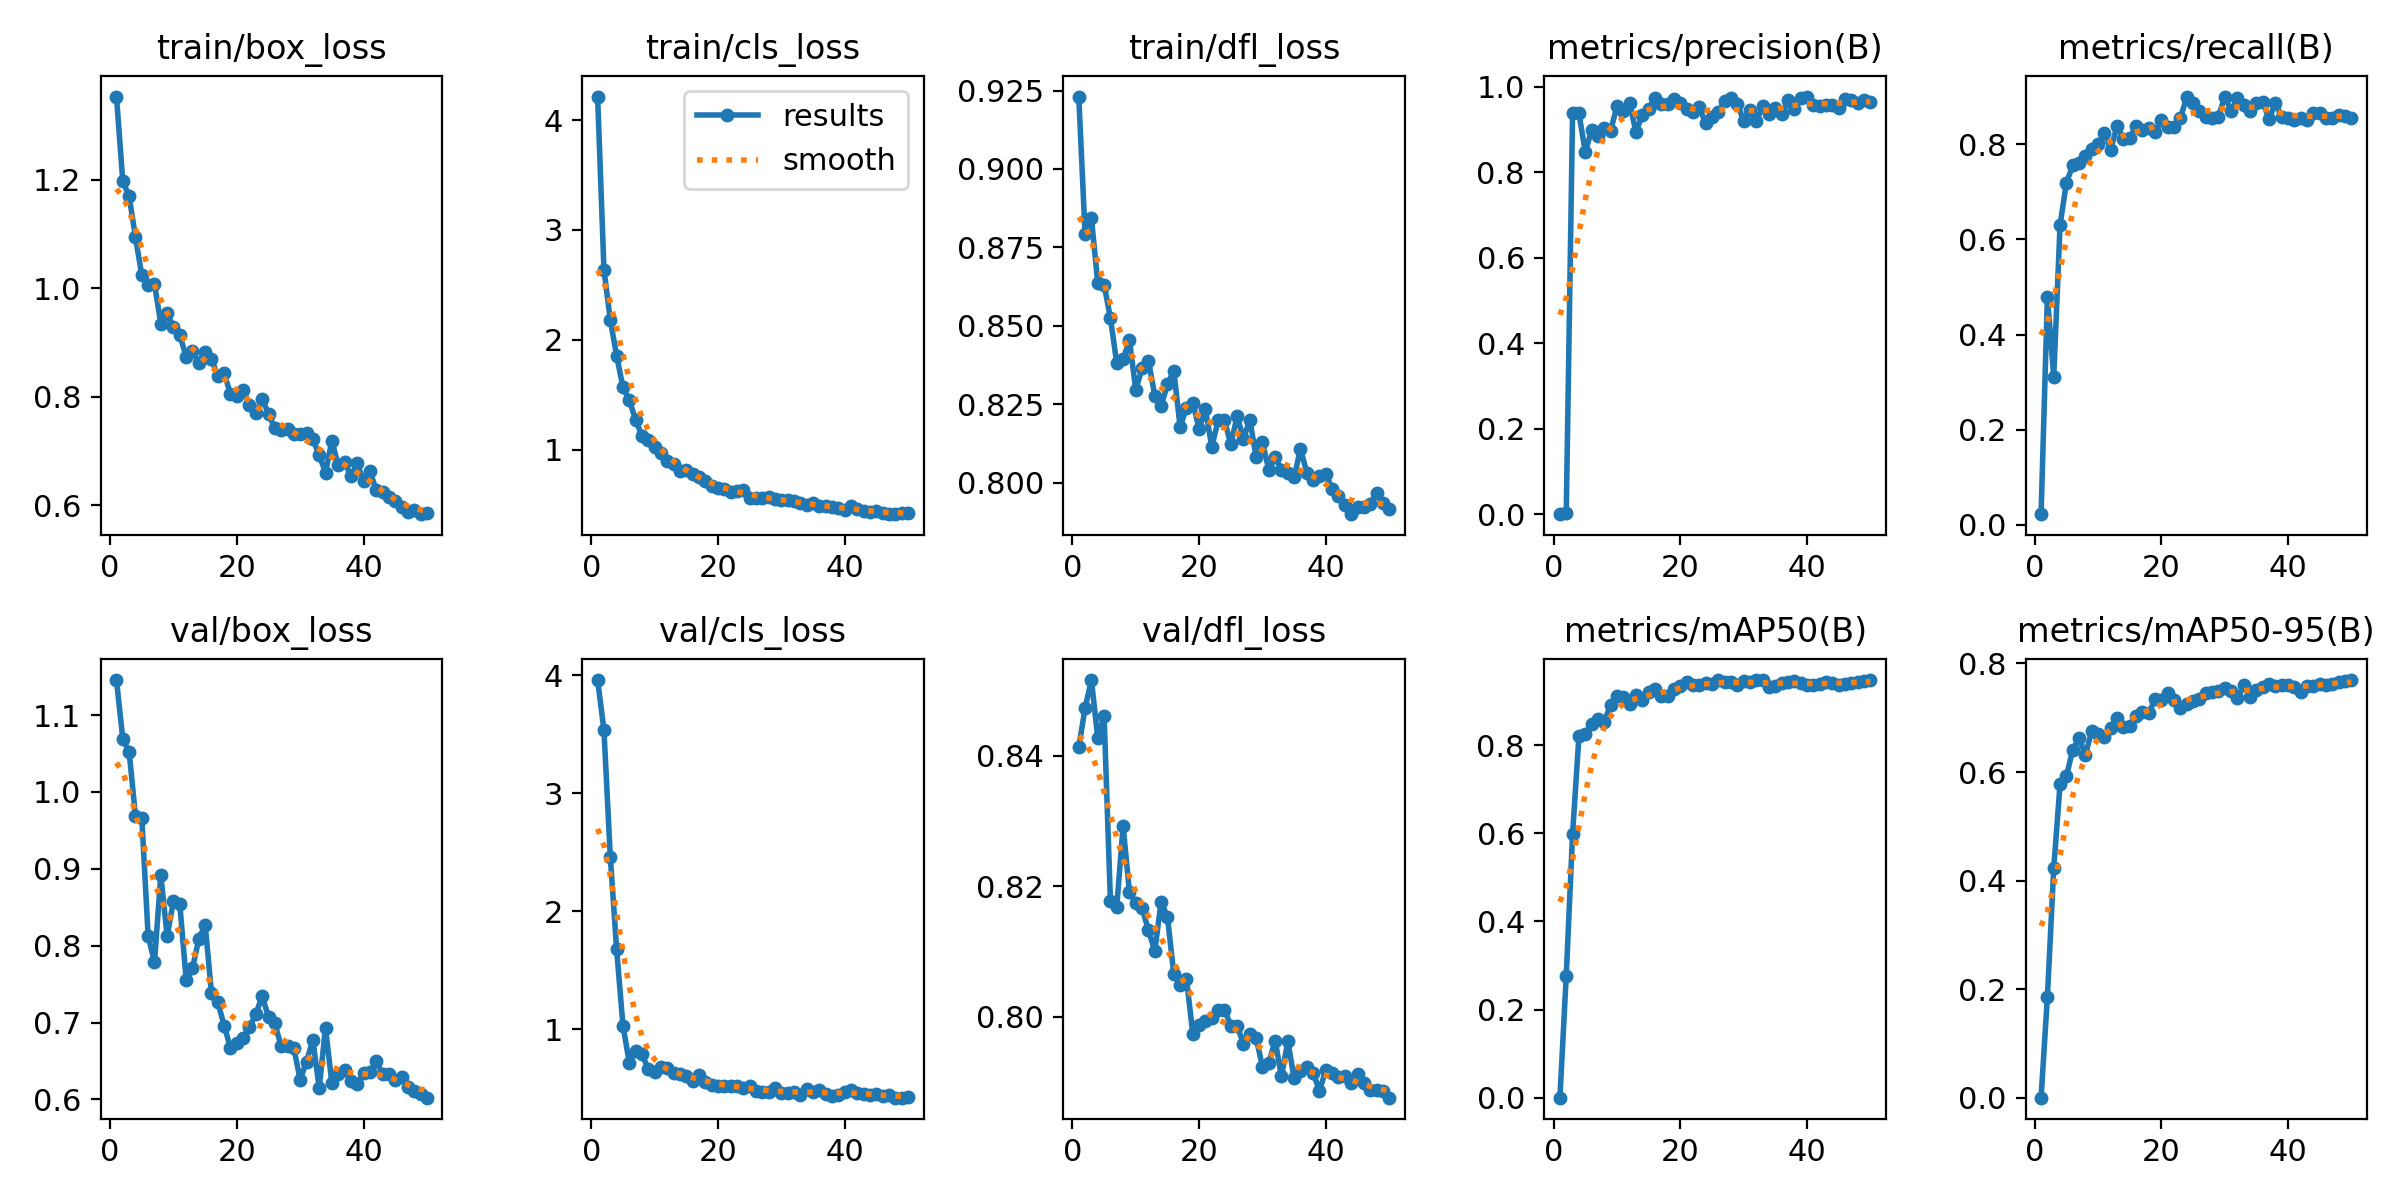

Values plotted in this chart, from the file beside it:
epoch, time, train/box_loss, train/cls_loss, train/dfl_loss, metrics/precision(B), metrics/recall(B), metrics/mAP50(B), metrics/mAP50-95(B), val/box_loss, val/cls_loss, val/dfl_loss, lr/pg0, lr/pg1, lr/pg2
1, 135.6, 1.353, 4.214, 0.9231, 0.00018, 0.02213, 0.00032, 0.00027, 1.145, 3.959, 0.8413, 0.0004, 0.0004, 0.0004
2, 153.9, 1.197, 2.639, 0.8792, 0.00279, 0.4793, 0.2769, 0.186, 1.069, 3.535, 0.8473, 0.0007964, 0.0007964, 0.0007964
3, 172.4, 1.169, 2.181, 0.8842, 0.9387, 0.3112, 0.5986, 0.4231, 1.052, 2.464, 0.8516, 0.001176, 0.001176, 0.001176
4, 192.9, 1.094, 1.857, 0.8637, 0.9384, 0.6306, 0.8198, 0.578, 0.9687, 1.679, 0.8427, 0.001176, 0.001176, 0.001176
5, 211.6, 1.023, 1.569, 0.8631, 0.8471, 0.7194, 0.826, 0.5921, 0.9661, 1.032, 0.8461, 0.001151, 0.001151, 0.001151
6, 230.6, 1.006, 1.45, 0.8525, 0.8982, 0.7557, 0.8467, 0.6411, 0.8124, 0.7192, 0.8177, 0.001126, 0.001126, 0.001126
7, 250.7, 1.008, 1.273, 0.8381, 0.8844, 0.7619, 0.8588, 0.6622, 0.7787, 0.8211, 0.8168, 0.001102, 0.001102, 0.001102
8, 269.7, 0.9343, 1.126, 0.8394, 0.904, 0.7754, 0.8528, 0.6323, 0.8917, 0.7903, 0.8293, 0.001077, 0.001077, 0.001077
9, 287.2, 0.9534, 1.086, 0.8455, 0.8971, 0.7906, 0.8918, 0.6756, 0.8125, 0.6667, 0.8191, 0.001052, 0.001052, 0.001052
10, 307, 0.9276, 1.023, 0.8296, 0.9538, 0.8, 0.9121, 0.6706, 0.8585, 0.6358, 0.8175, 0.001027, 0.001027, 0.001027
11, 326.6, 0.9133, 0.9665, 0.8366, 0.9426, 0.8249, 0.9098, 0.665, 0.8538, 0.6804, 0.8166, 0.001002, 0.001002, 0.001002
12, 344.7, 0.8733, 0.9003, 0.8389, 0.9618, 0.7892, 0.8935, 0.6814, 0.756, 0.6696, 0.8133, 0.0009778, 0.0009778, 0.0009778
13, 365.4, 0.8839, 0.8728, 0.8278, 0.8939, 0.8394, 0.9135, 0.6992, 0.7708, 0.6299, 0.8101, 0.000953, 0.000953, 0.000953
14, 384.6, 0.8628, 0.8048, 0.8245, 0.9334, 0.8111, 0.9014, 0.6839, 0.8087, 0.6212, 0.8177, 0.0009283, 0.0009283, 0.0009283
15, 403.1, 0.8827, 0.8121, 0.8314, 0.9485, 0.8135, 0.9199, 0.684, 0.8275, 0.6076, 0.8153, 0.0009035, 0.0009035, 0.0009035
16, 421.9, 0.8694, 0.7827, 0.8357, 0.9727, 0.8387, 0.9267, 0.7027, 0.7381, 0.5664, 0.8066, 0.0008787, 0.0008787, 0.0008787
17, 442.2, 0.8374, 0.7568, 0.8178, 0.9585, 0.8293, 0.9107, 0.7098, 0.7265, 0.6156, 0.8048, 0.000854, 0.000854, 0.000854
18, 460.9, 0.8426, 0.7149, 0.8239, 0.9607, 0.8341, 0.9103, 0.7082, 0.6962, 0.5559, 0.8058, 0.0008293, 0.0008293, 0.0008293
19, 479.1, 0.8047, 0.6669, 0.8255, 0.9705, 0.8264, 0.9266, 0.7341, 0.667, 0.5319, 0.7974, 0.0008045, 0.0008045, 0.0008045
20, 498.2, 0.802, 0.6515, 0.8172, 0.962, 0.8504, 0.9332, 0.7319, 0.6734, 0.5201, 0.7988, 0.0007797, 0.0007797, 0.0007797
21, 517.8, 0.8126, 0.6395, 0.8234, 0.9486, 0.8361, 0.9426, 0.7447, 0.6804, 0.5204, 0.7993, 0.000755, 0.000755, 0.000755
22, 536.5, 0.7839, 0.6203, 0.8115, 0.9417, 0.836, 0.9365, 0.7329, 0.6939, 0.5209, 0.7998, 0.0007302, 0.0007302, 0.0007302
23, 554, 0.7696, 0.6211, 0.8199, 0.953, 0.8555, 0.9355, 0.7186, 0.7111, 0.5251, 0.801, 0.0007055, 0.0007055, 0.0007055
24, 574, 0.7965, 0.633, 0.82, 0.9143, 0.8998, 0.9419, 0.7251, 0.7345, 0.5039, 0.8011, 0.0006808, 0.0006808, 0.0006808
25, 592.1, 0.7675, 0.5651, 0.8122, 0.9295, 0.8874, 0.9385, 0.7315, 0.7071, 0.5188, 0.7986, 0.000656, 0.000656, 0.000656
26, 610, 0.7426, 0.5634, 0.8212, 0.9397, 0.8702, 0.947, 0.7343, 0.6989, 0.4817, 0.7986, 0.0006312, 0.0006312, 0.0006312
27, 628.1, 0.7387, 0.5639, 0.8141, 0.9667, 0.8577, 0.9426, 0.7449, 0.6691, 0.4663, 0.7959, 0.0006065, 0.0006065, 0.0006065
28, 647.7, 0.7396, 0.5696, 0.82, 0.973, 0.8545, 0.944, 0.748, 0.6698, 0.4689, 0.7974, 0.0005818, 0.0005818, 0.0005818
29, 666.7, 0.7316, 0.5499, 0.8082, 0.96, 0.8586, 0.9354, 0.7501, 0.6667, 0.5003, 0.7968, 0.000557, 0.000557, 0.000557
30, 685.4, 0.7311, 0.5437, 0.8129, 0.92, 0.9007, 0.9459, 0.7547, 0.6256, 0.4644, 0.7923, 0.0005322, 0.0005322, 0.0005322
31, 705.6, 0.7328, 0.5412, 0.8041, 0.9466, 0.8707, 0.9429, 0.7502, 0.6491, 0.4647, 0.793, 0.0005075, 0.0005075, 0.0005075
32, 724.7, 0.7218, 0.5346, 0.8082, 0.9192, 0.8979, 0.9468, 0.7356, 0.6775, 0.4671, 0.7964, 0.0004827, 0.0004827, 0.0004827
33, 742.9, 0.692, 0.5134, 0.8042, 0.9554, 0.882, 0.9472, 0.7599, 0.615, 0.4462, 0.7909, 0.000458, 0.000458, 0.000458
34, 762.4, 0.6601, 0.5008, 0.8031, 0.936, 0.8712, 0.9316, 0.7385, 0.6934, 0.4921, 0.7963, 0.0004332, 0.0004332, 0.0004332
35, 781.3, 0.7189, 0.5136, 0.8019, 0.9496, 0.8877, 0.9342, 0.7512, 0.621, 0.4737, 0.7906, 0.0004085, 0.0004085, 0.0004085
36, 799.1, 0.6736, 0.4889, 0.8108, 0.9353, 0.8889, 0.941, 0.7559, 0.6337, 0.4842, 0.7918, 0.0003837, 0.0003837, 0.0003837
37, 816.5, 0.6803, 0.4904, 0.8032, 0.9681, 0.853, 0.9425, 0.7626, 0.6386, 0.4564, 0.7923, 0.000359, 0.000359, 0.000359
38, 836.4, 0.6536, 0.4782, 0.8008, 0.9477, 0.8871, 0.945, 0.7585, 0.6243, 0.4399, 0.7914, 0.0003343, 0.0003343, 0.0003343
39, 854.4, 0.6773, 0.4716, 0.8023, 0.9734, 0.8572, 0.9409, 0.76, 0.6205, 0.4486, 0.7887, 0.0003095, 0.0003095, 0.0003095
40, 872.4, 0.6444, 0.4545, 0.8029, 0.9769, 0.8559, 0.9362, 0.7607, 0.6339, 0.4736, 0.7919, 0.0002848, 0.0002848, 0.0002848
41, 894.7, 0.6638, 0.4916, 0.7981, 0.9566, 0.8519, 0.937, 0.7575, 0.6352, 0.4886, 0.7914, 0.00026, 0.00026, 0.00026
42, 912.4, 0.6273, 0.4617, 0.7959, 0.9537, 0.8555, 0.9377, 0.7481, 0.6498, 0.4601, 0.7909, 0.0002352, 0.0002352, 0.0002352
43, 930.6, 0.6246, 0.4468, 0.7928, 0.9582, 0.8518, 0.9433, 0.7579, 0.6334, 0.4576, 0.791, 0.0002105, 0.0002105, 0.0002105
44, 947.7, 0.6144, 0.4336, 0.79, 0.9572, 0.8652, 0.9402, 0.759, 0.6327, 0.4464, 0.7899, 0.0001857, 0.0001857, 0.0001857
45, 967.1, 0.6068, 0.4397, 0.7924, 0.9498, 0.8666, 0.9365, 0.7628, 0.626, 0.4572, 0.7913, 0.000161, 0.000161, 0.000161
46, 984.7, 0.5966, 0.4262, 0.7923, 0.9716, 0.8562, 0.9397, 0.7605, 0.6297, 0.4403, 0.7898, 0.0001363, 0.0001363, 0.0001363
47, 1002, 0.5874, 0.4141, 0.7933, 0.9679, 0.8566, 0.9403, 0.7615, 0.6162, 0.4413, 0.7888, 0.0001115, 0.0001115, 0.0001115
48, 1021, 0.5907, 0.4179, 0.7968, 0.9622, 0.8627, 0.9423, 0.7658, 0.6107, 0.4234, 0.7888, 8.675e-05, 8.675e-05, 8.675e-05
49, 1039, 0.5834, 0.425, 0.7935, 0.9678, 0.8605, 0.9454, 0.7674, 0.6072, 0.4223, 0.7886, 6.2e-05, 6.2e-05, 6.2e-05
50, 1058, 0.5855, 0.4286, 0.7918, 0.9653, 0.8561, 0.9475, 0.7695, 0.6024, 0.4303, 0.7876, 3.725e-05, 3.725e-05, 3.725e-05
